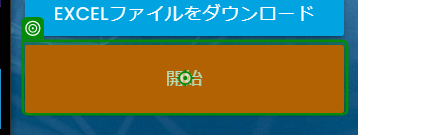
Task: 空のプロジェクト
Workflow: Main

Step 1: click on the button in window 'Rpa Challenge' (chrome.exe)

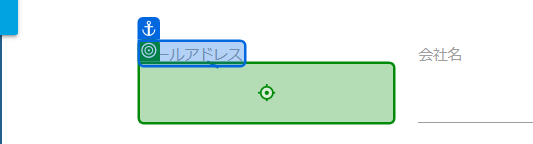
Step 2: type "[CurrentRow.ByField("メールアドレス")]" into the text box in window 'Rpa Challenge' (chrome.exe)

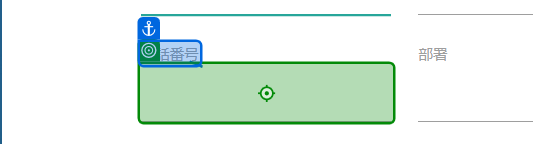
Step 3: type "2" into the text box in window 'Rpa Challenge' (chrome.exe)

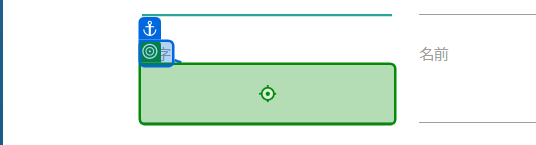
Step 4: type "3" into the text box in window 'Rpa Challenge' (chrome.exe)

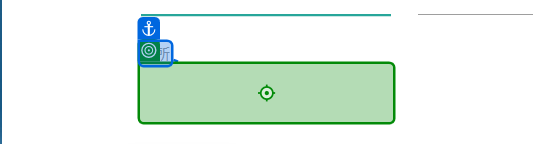
Step 5: type "4" into the text box '5qgJG' in window 'Rpa Challenge' (chrome.exe)

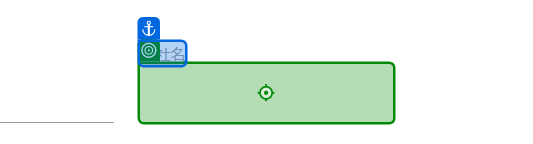
Step 6: type "5" into the text box 'EGj1u' in window 'Rpa Challenge' (chrome.exe)

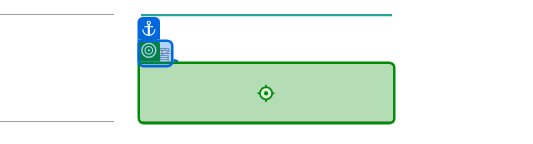
Step 7: type "6" into the text box 'TbP8X' in window 'Rpa Challenge' (chrome.exe)

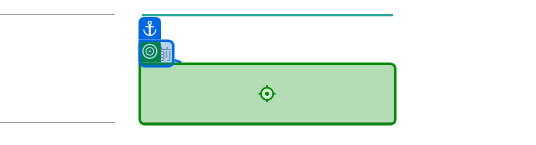
Step 8: type "7" into the text box in window 'Rpa Challenge' (chrome.exe)

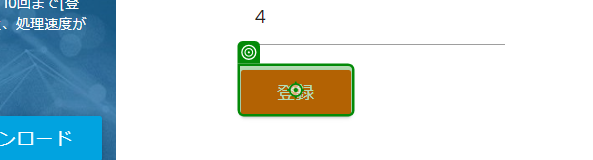
Step 9: click on the text box in window 'Rpa Challenge' (chrome.exe)
